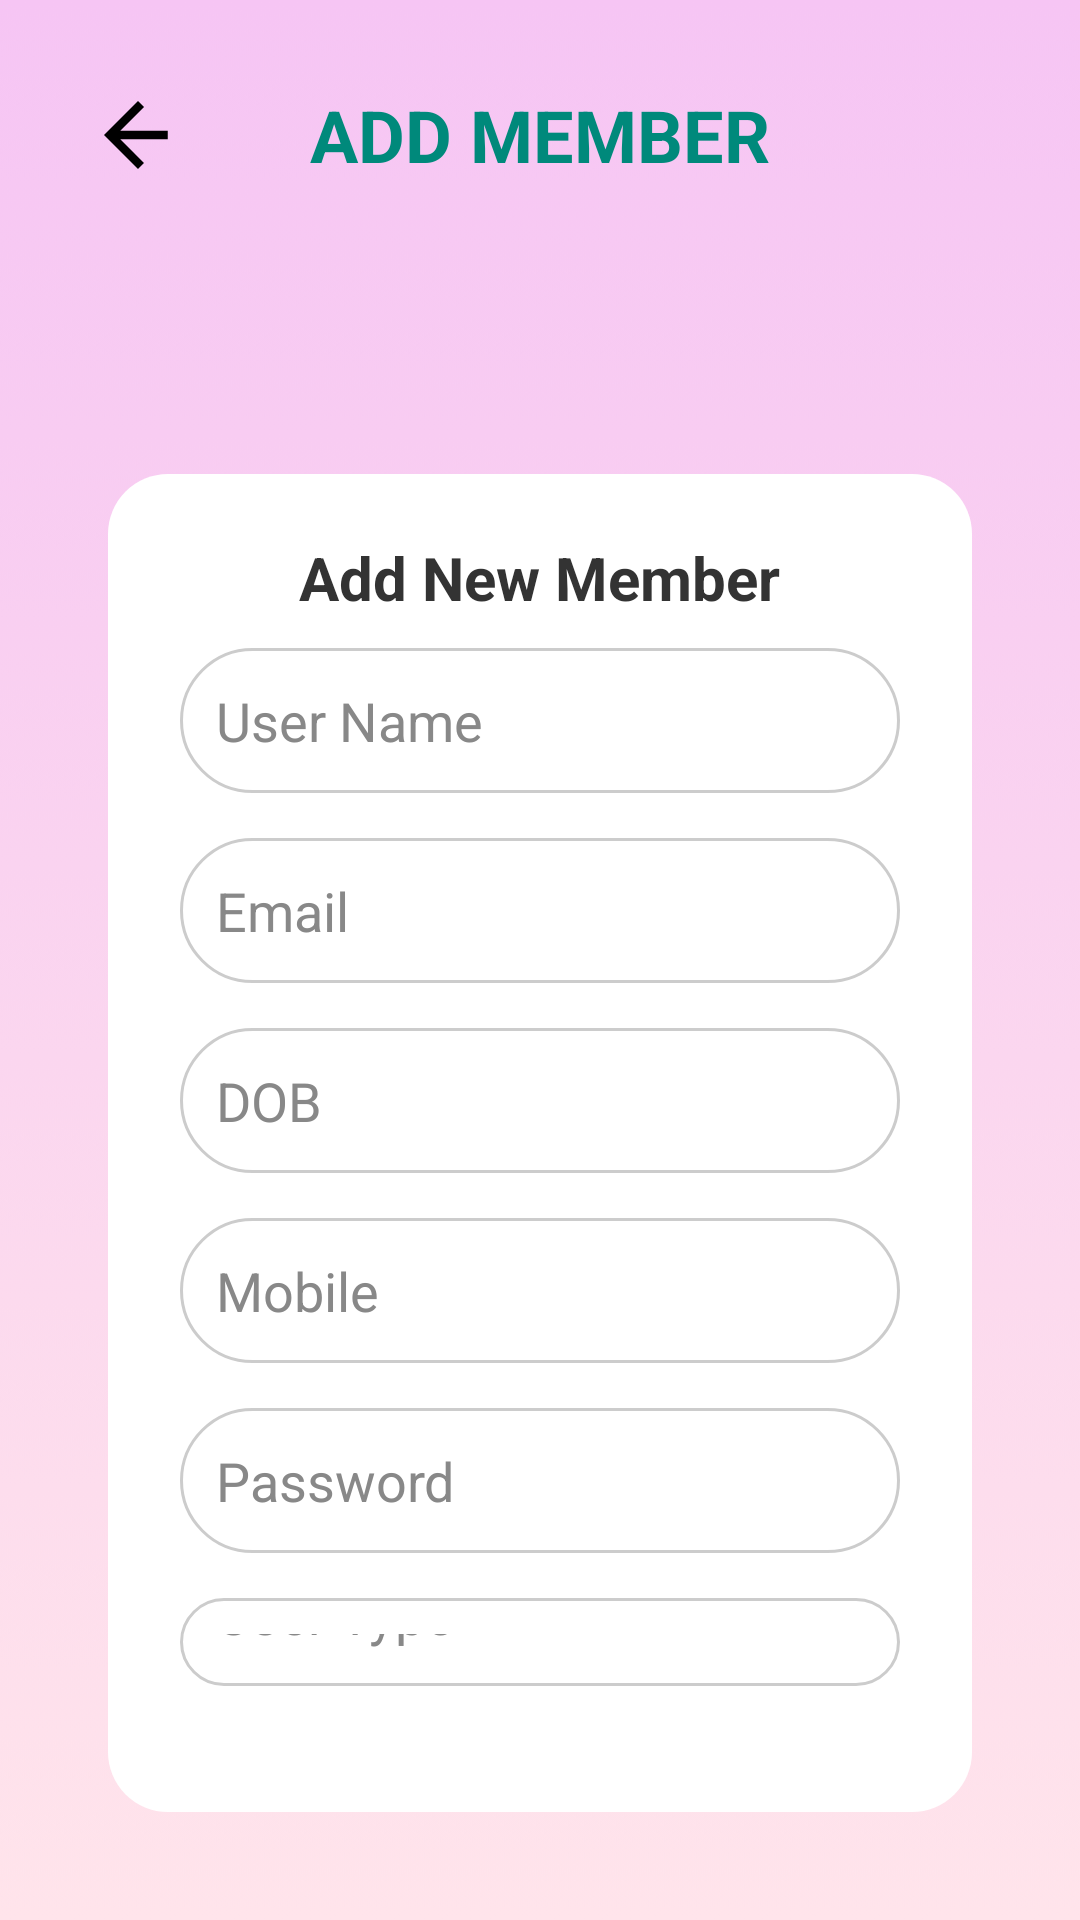

Reconstruct the res/layout file that produces this screen, plus the resources it refers to.
<!-- AndroidManifest.xml: application theme Theme.JAMMP -->
<!-- res/layout/add_member.xml -->
<?xml version="1.0" encoding="utf-8"?>

<LinearLayout xmlns:android="http://schemas.android.com/apk/res/android"
    android:layout_width="match_parent"
    android:layout_height="match_parent"
    android:gravity="center"
    android:orientation="vertical"
    android:padding="20dp"
    android:background="@drawable/bg_sin">
    <RelativeLayout
        android:layout_width="match_parent"
        android:layout_height="wrap_content"
        android:padding="8dp">

        <ImageView
            android:id="@+id/back_arrow"
            android:layout_width="36dp"
            android:layout_height="34dp"
            android:contentDescription="Back"
            android:src="@drawable/ic_arrow_back"
            android:layout_alignParentStart="true"
            android:layout_centerVertical="true" />

        <TextView
            android:id="@+id/health_news_title"
            android:layout_width="wrap_content"
            android:layout_height="wrap_content"
            android:text="ADD MEMBER"
            android:textColor="@color/my_primary"
            android:textSize="24sp"
            android:textStyle="bold"
            android:layout_centerInParent="true" />
    </RelativeLayout>
    
    <ImageView
        android:id="@+id/logo"
        android:layout_width="229dp"
        android:layout_height="72dp"
        android:layout_gravity="center"
        android:contentDescription="App Logo" />

    
    <LinearLayout
        android:layout_width="match_parent"
        android:layout_height="wrap_content"
        android:orientation="vertical"
        android:background="@drawable/sign_in_container"
        android:padding="24dp"
        android:gravity="center"
        android:layout_margin="16dp">

        
        <TextView
            android:id="@+id/signup_title"
            android:layout_width="wrap_content"
            android:layout_height="wrap_content"
            android:layout_marginBottom="10dp"
            android:gravity="center"
            android:text="Add New Member"
            android:textColor="#333"
            android:textSize="20sp"
            android:textStyle="bold" />

        
        <EditText
            android:id="@+id/username"
            android:layout_width="match_parent"
            android:layout_height="wrap_content"
            android:layout_marginBottom="15dp"
            android:background="@drawable/rounded_edittext"
            android:hint="User Name"
            android:padding="12dp"
            android:textColor="#000"
            android:textColorHint="#888" />

        
        <EditText
            android:id="@+id/email"
            android:layout_width="match_parent"
            android:layout_height="wrap_content"
            android:layout_marginBottom="15dp"
            android:background="@drawable/rounded_edittext"
            android:hint="Email"
            android:inputType="textEmailAddress"
            android:padding="12dp"
            android:textColor="#000"
            android:textColorHint="#888" />

        
        <EditText
            android:id="@+id/dob"
            android:layout_width="match_parent"
            android:layout_height="wrap_content"
            android:layout_marginBottom="15dp"
            android:background="@drawable/rounded_edittext"
            android:hint="DOB"
            android:inputType="date"
            android:padding="12dp"
            android:textColor="#000"
            android:textColorHint="#888" />

        
        <EditText
            android:id="@+id/contact"
            android:layout_width="match_parent"
            android:layout_height="wrap_content"
            android:layout_marginBottom="15dp"
            android:background="@drawable/rounded_edittext"
            android:hint="Mobile"
            android:inputType="phone"
            android:padding="12dp"
            android:textColor="#000"
            android:textColorHint="#888" />

        
        <EditText
            android:id="@+id/password"
            android:layout_width="match_parent"
            android:layout_height="wrap_content"
            android:layout_marginBottom="15dp"
            android:background="@drawable/rounded_edittext"
            android:hint="Password"
            android:inputType="textPassword"
            android:padding="12dp"
            android:textColor="#000"
            android:textColorHint="#888" />

        
        <EditText
            android:id="@+id/UserType"
            android:layout_width="match_parent"
            android:layout_height="wrap_content"
            android:layout_marginBottom="15dp"
            android:background="@drawable/rounded_edittext"
            android:hint="User Type"
            android:inputType="textPassword"
            android:padding="12dp"
            android:textColor="#000"
            android:textColorHint="#888" />


        
        <Button
            android:id="@+id/signup_button"
            android:layout_width="match_parent"
            android:layout_height="wrap_content"
            android:backgroundTint="#3498DB"
            android:padding="8dp"
            android:text="Sign Up"
            android:textColor="#fff"
            android:textStyle="bold" />

        
        <TextView
            android:id="@+id/login_link"
            android:layout_width="wrap_content"
            android:layout_height="wrap_content"
            android:layout_gravity="center"
            android:layout_marginTop="6dp"
            android:gravity="center"
            android:text="Already have an account? Log in"
            android:textColor="#3498db"
            android:textSize="14sp" />

    </LinearLayout>
</LinearLayout>
<!-- resources referenced by this layout -->
<resources>
  <color name="my_primary">#00897B</color>
  <!-- drawable bg_sin: png bitmap (drawable, 246837 bytes) -->
  <!-- drawable ic_arrow_back (drawable) -->
  <?xml version="1.0" encoding="utf-8"?>
  
  <vector xmlns:android="http://schemas.android.com/apk/res/android"
      android:width="24dp"
      android:height="24dp"
      android:viewportWidth="24"
      android:viewportHeight="24">
      <path
          android:fillColor="@android:color/black"
          android:pathData="M19,11H7.83l5.59-5.59L12,4l-8,8l8,8l1.41-1.41L7.83,13H19v-2z" />
  </vector>
  <!-- drawable rounded_edittext (drawable) -->
  <shape xmlns:android="http://schemas.android.com/apk/res/android">
      <solid android:color="#FFFFFF"/>
      <corners android:radius="25dp"/>
      <stroke android:width="1dp" android:color="#cccccc"/>
  </shape>
  <!-- drawable sign_in_container (drawable) -->
  <?xml version="1.0" encoding="utf-8"?>
  
  <shape xmlns:android="http://schemas.android.com/apk/res/android"
      android:shape="rectangle">
      
      <solid android:color="#FFFFFF" />
      
      <corners android:radius="20dp" />
      
      <padding
          android:left="1dp"
          android:top="1dp"
          android:right="1dp"
          android:bottom="1dp" />
  </shape>
  <style name="Theme.JAMMP" parent="Base.Theme.JAMMP" />
  <style name="Base.Theme.JAMMP" parent="Theme.Material3.DayNight.NoActionBar">
          
          
      </style>
</resources>
